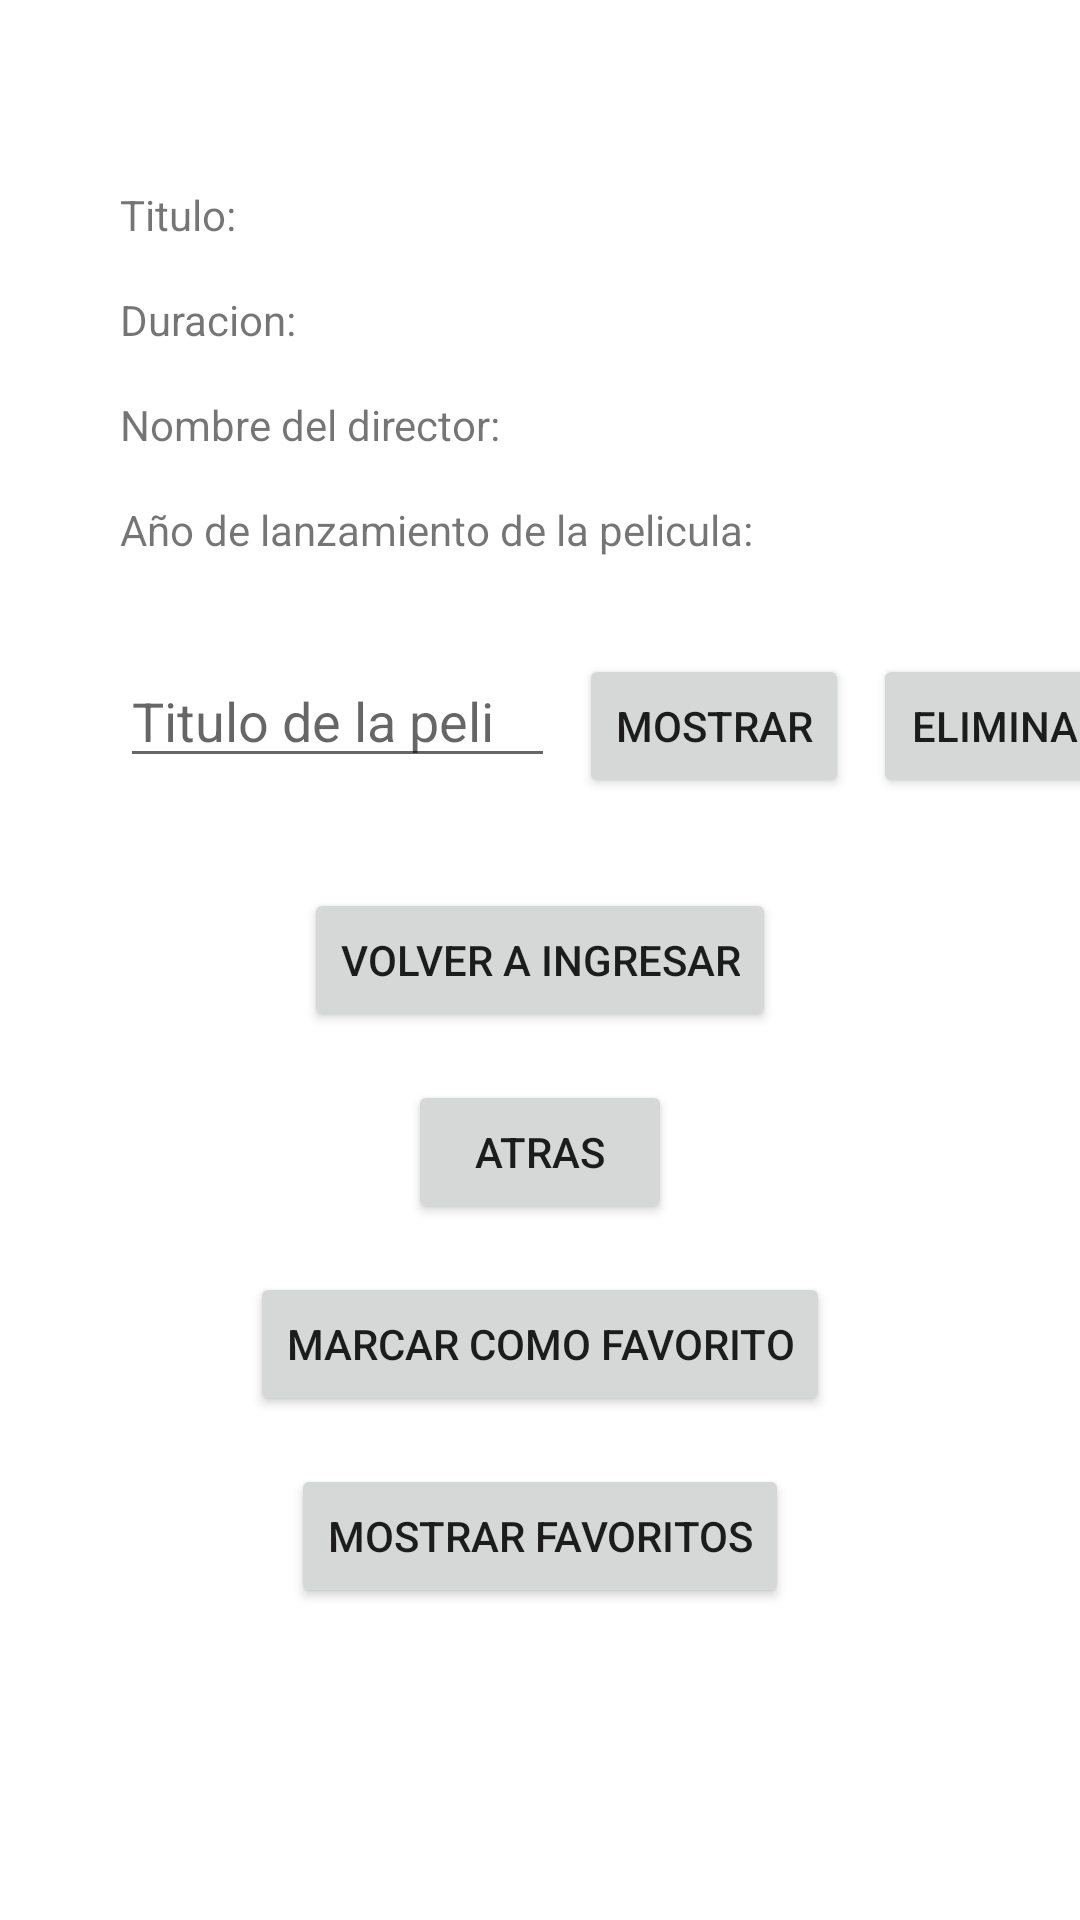

This screen was rendered from an Android layout file. Write that file and the resources it references.
<!-- AndroidManifest.xml: application theme Theme.Examen1EV -->
<!-- res/layout/activity_movie_display.xml -->
<?xml version="1.0" encoding="utf-8"?>
<androidx.constraintlayout.widget.ConstraintLayout xmlns:android="http://schemas.android.com/apk/res/android"
    xmlns:app="http://schemas.android.com/apk/res-auto"
    xmlns:tools="http://schemas.android.com/tools"
    android:layout_width="match_parent"
    android:layout_height="match_parent"
    tools:context=".MoveTitleActivity">

    <TextView
        android:id="@+id/textView"
        android:layout_width="wrap_content"
        android:layout_height="wrap_content"
        android:text="Titulo:"
        app:layout_constraintBottom_toBottomOf="parent"
        app:layout_constraintEnd_toEndOf="parent"
        app:layout_constraintHorizontal_bias="0.0"
        app:layout_constraintStart_toStartOf="@+id/guideline"
        app:layout_constraintTop_toTopOf="parent"
        app:layout_constraintVertical_bias="0.100000024" />

    <TextView
        android:id="@+id/textView2"
        android:layout_width="wrap_content"
        android:layout_height="wrap_content"
        android:layout_marginTop="16dp"
        android:layout_marginEnd="128dp"
        android:text="Duracion:"
        app:layout_constraintEnd_toEndOf="parent"
        app:layout_constraintHorizontal_bias="0.0"
        app:layout_constraintStart_toStartOf="@+id/guideline"
        app:layout_constraintTop_toBottomOf="@+id/textView" />

    <androidx.constraintlayout.widget.Guideline
        android:id="@+id/guideline"
        android:layout_width="wrap_content"
        android:layout_height="wrap_content"
        android:orientation="vertical"
        app:layout_constraintGuide_begin="40dp" />

    <TextView
        android:id="@+id/textView3"
        android:layout_width="wrap_content"
        android:layout_height="wrap_content"
        android:layout_marginTop="16dp"
        android:text="Nombre del director:"
        app:layout_constraintEnd_toEndOf="parent"
        app:layout_constraintHorizontal_bias="0.0"
        app:layout_constraintStart_toStartOf="@+id/guideline"
        app:layout_constraintTop_toBottomOf="@+id/textView2" />

    <TextView
        android:id="@+id/textView4"
        android:layout_width="wrap_content"
        android:layout_height="wrap_content"
        android:layout_marginTop="16dp"
        android:text="Año de lanzamiento de la pelicula:"
        app:layout_constraintEnd_toEndOf="parent"
        app:layout_constraintHorizontal_bias="0.0"
        app:layout_constraintStart_toStartOf="@+id/guideline"
        app:layout_constraintTop_toBottomOf="@+id/textView3" />

    <TextView
        android:id="@+id/textView5"
        android:layout_width="0dp"
        android:layout_height="wrap_content"
        android:layout_marginStart="16dp"
        android:layout_marginEnd="32dp"
        android:text=""
        app:layout_constraintBottom_toBottomOf="parent"
        app:layout_constraintEnd_toEndOf="parent"
        app:layout_constraintStart_toEndOf="@+id/textView"
        app:layout_constraintTop_toTopOf="parent"
        app:layout_constraintVertical_bias="0.100000024" />

    <TextView
        android:id="@+id/textView6"
        android:layout_width="0dp"
        android:layout_height="wrap_content"
        android:layout_marginStart="16dp"
        android:layout_marginTop="16dp"
        android:layout_marginEnd="32dp"
        android:text=""
        app:layout_constraintEnd_toEndOf="parent"
        app:layout_constraintStart_toEndOf="@+id/textView2"
        app:layout_constraintTop_toBottomOf="@+id/textView5" />

    <TextView
        android:id="@+id/textView7"
        android:layout_width="0dp"
        android:layout_height="wrap_content"
        android:layout_marginStart="16dp"
        android:layout_marginTop="16dp"
        android:layout_marginEnd="32dp"
        android:text=""
        app:layout_constraintEnd_toEndOf="parent"
        app:layout_constraintStart_toEndOf="@+id/textView3"
        app:layout_constraintTop_toBottomOf="@+id/textView6" />

    <TextView
        android:id="@+id/textView8"
        android:layout_width="0dp"
        android:layout_height="wrap_content"
        android:layout_marginStart="16dp"
        android:layout_marginTop="16dp"
        android:layout_marginEnd="32dp"
        android:text=""
        app:layout_constraintEnd_toEndOf="parent"
        app:layout_constraintStart_toEndOf="@+id/textView4"
        app:layout_constraintTop_toBottomOf="@+id/textView7" />

    <Button
        android:id="@+id/button"
        android:layout_width="wrap_content"
        android:layout_height="wrap_content"
        android:text="Volver a Ingresar"
        app:layout_constraintBottom_toBottomOf="parent"
        app:layout_constraintEnd_toEndOf="parent"
        app:layout_constraintStart_toStartOf="parent"
        app:layout_constraintTop_toTopOf="parent" />

    <Button
        android:id="@+id/button2"
        android:layout_width="wrap_content"
        android:layout_height="wrap_content"
        android:layout_marginTop="16dp"
        android:text="Atras"
        app:layout_constraintEnd_toEndOf="parent"
        app:layout_constraintStart_toStartOf="parent"
        app:layout_constraintTop_toBottomOf="@+id/button" />

    <EditText
        android:id="@+id/editTextTextPersonName2"
        android:layout_width="145dp"
        android:layout_height="wrap_content"
        android:layout_marginTop="32dp"
        android:ems="10"
        android:hint="Titulo de la peli"
        android:inputType="textPersonName"
        app:layout_constraintStart_toStartOf="@+id/guideline"
        app:layout_constraintTop_toBottomOf="@+id/textView4" />

    <Button
        android:id="@+id/button5"
        android:layout_width="90dp"
        android:layout_height="wrap_content"
        android:layout_marginStart="8dp"
        android:layout_marginTop="32dp"
        android:text="Mostrar"
        app:layout_constraintStart_toEndOf="@+id/editTextTextPersonName2"
        app:layout_constraintTop_toBottomOf="@+id/textView8" />

    <Button
        android:id="@+id/button6"
        android:layout_width="90dp"
        android:layout_height="wrap_content"
        android:layout_marginStart="8dp"
        android:layout_marginTop="32dp"
        android:text="Eliminar"
        app:layout_constraintStart_toEndOf="@+id/button5"
        app:layout_constraintTop_toBottomOf="@+id/textView8" />

    <Button
        android:id="@+id/button7"
        android:layout_width="wrap_content"
        android:layout_height="wrap_content"
        android:layout_marginTop="16dp"
        android:text="Marcar como favorito"
        app:layout_constraintEnd_toEndOf="parent"
        app:layout_constraintStart_toStartOf="parent"
        app:layout_constraintTop_toBottomOf="@+id/button2" />

    <Button
        android:id="@+id/button8"
        android:layout_width="wrap_content"
        android:layout_height="wrap_content"
        android:layout_marginTop="16dp"
        android:text="Mostrar favoritos"
        app:layout_constraintEnd_toEndOf="parent"
        app:layout_constraintStart_toStartOf="parent"
        app:layout_constraintTop_toBottomOf="@+id/button7" />

</androidx.constraintlayout.widget.ConstraintLayout>
<!-- resources referenced by this layout -->
<resources>
  <style name="Theme.Examen1EV" parent="Theme.MaterialComponents.DayNight.DarkActionBar">
          
          <item name="colorPrimary">@color/purple_500</item>
          <item name="colorPrimaryVariant">@color/purple_700</item>
          <item name="colorOnPrimary">@color/white</item>
          
          <item name="colorSecondary">@color/teal_200</item>
          <item name="colorSecondaryVariant">@color/teal_700</item>
          <item name="colorOnSecondary">@color/black</item>
          
          <item name="android:statusBarColor">?attr/colorPrimaryVariant</item>
          
      </style>
  <!-- not gathered from this repository: default colours our renderer supplied (Android Studio template values) -->
  <color name="purple_500">#FF6200EE</color>
  <color name="purple_700">#FF3700B3</color>
  <color name="teal_200">#FF03DAC5</color>
  <color name="teal_700">#FF018786</color>
  <color name="black">#FF000000</color>
  <color name="white">#FFFFFFFF</color>
</resources>
